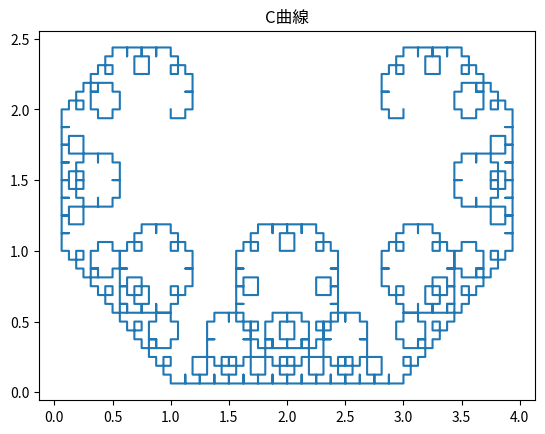

Generate this figure with matplotlib:
import matplotlib.pyplot as plt
import numpy as np

tx = [1.0]
ty = [2.0]


def move(lpx, lpy, dx, dy):
    tx.append(lpx + dx)
    ty.append(lpy + dy)


def draw_c(st_len=10.0, lpx=0.0, lpy=0.0, dx=2.0, dy=0.0):
    leng = st_len
    if(leng <= 0.0):
        move(lpx, lpy, dx, dy)
    else:
        draw_c(leng - 1.0, tx[-1], ty[-1], (dx + dy) / 2, (dy - dx) / 2)
        draw_c(leng - 1.0, tx[-1], ty[-1], (dx - dy) / 2, (dy + dx) / 2)
    return tx, ty


x, y = draw_c()
plt.plot(x, y)
plt.title('C曲線')
plt.show()
